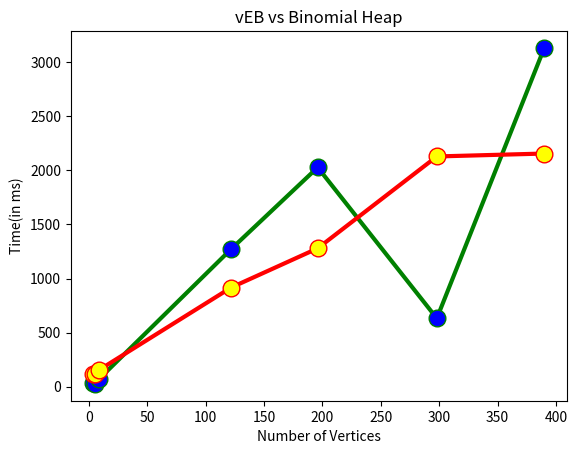

Recreate this plot in Python.
import matplotlib.pyplot as plt

# x axis values
x1 = [4, 5, 9, 122, 196, 298, 390]
# corresponding y axis values
y1 = [39, 26, 73, 1273, 2027, 632, 3131]

y2 = [120, 114, 156, 917, 1279, 2128, 2155]

# plotting the points
plt.plot(x1, y1, label="vEb", color='green', linestyle='solid', linewidth=3,
         marker='o', markerfacecolor='blue', markersize=12)
plt.plot(x1, y2, label="Binomial Heap", color='red', linestyle='solid', linewidth=3,
         marker='o', markerfacecolor='yellow', markersize=12)

# naming the x axis
plt.xlabel('Number of Vertices')
# naming the y axis
plt.ylabel('Time(in ms)')

# giving a title to my graph
plt.title('vEB vs Binomial Heap')

# function to show the plot
plt.show()
